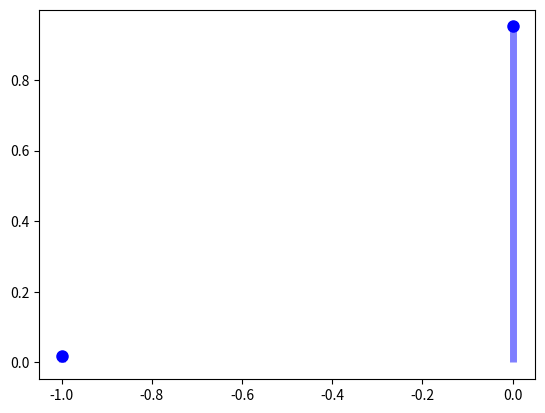

Generate this figure with matplotlib:
from scipy.stats import skellam
import numpy as np
import matplotlib.pyplot as plt

fig, ax = plt.subplots()

mu1, mu2 = 0.03, 0.02
mean, var, skew, kurt = skellam.stats(mu1, mu2, moments='mvsk')

print(mean, var, skew, kurt)

x = np.arange(skellam.ppf(0.01, mu1, mu2),
              skellam.ppf(0.99, mu1, mu2))

ax.plot(x, skellam.pmf(x, mu1, mu2), 'bo', ms=8, label = 'skellam pmf')
ax.vlines(x, 0, skellam.pmf(x, mu1, mu2), colors='b', lw = 5, alpha=0.5)
plt.show()